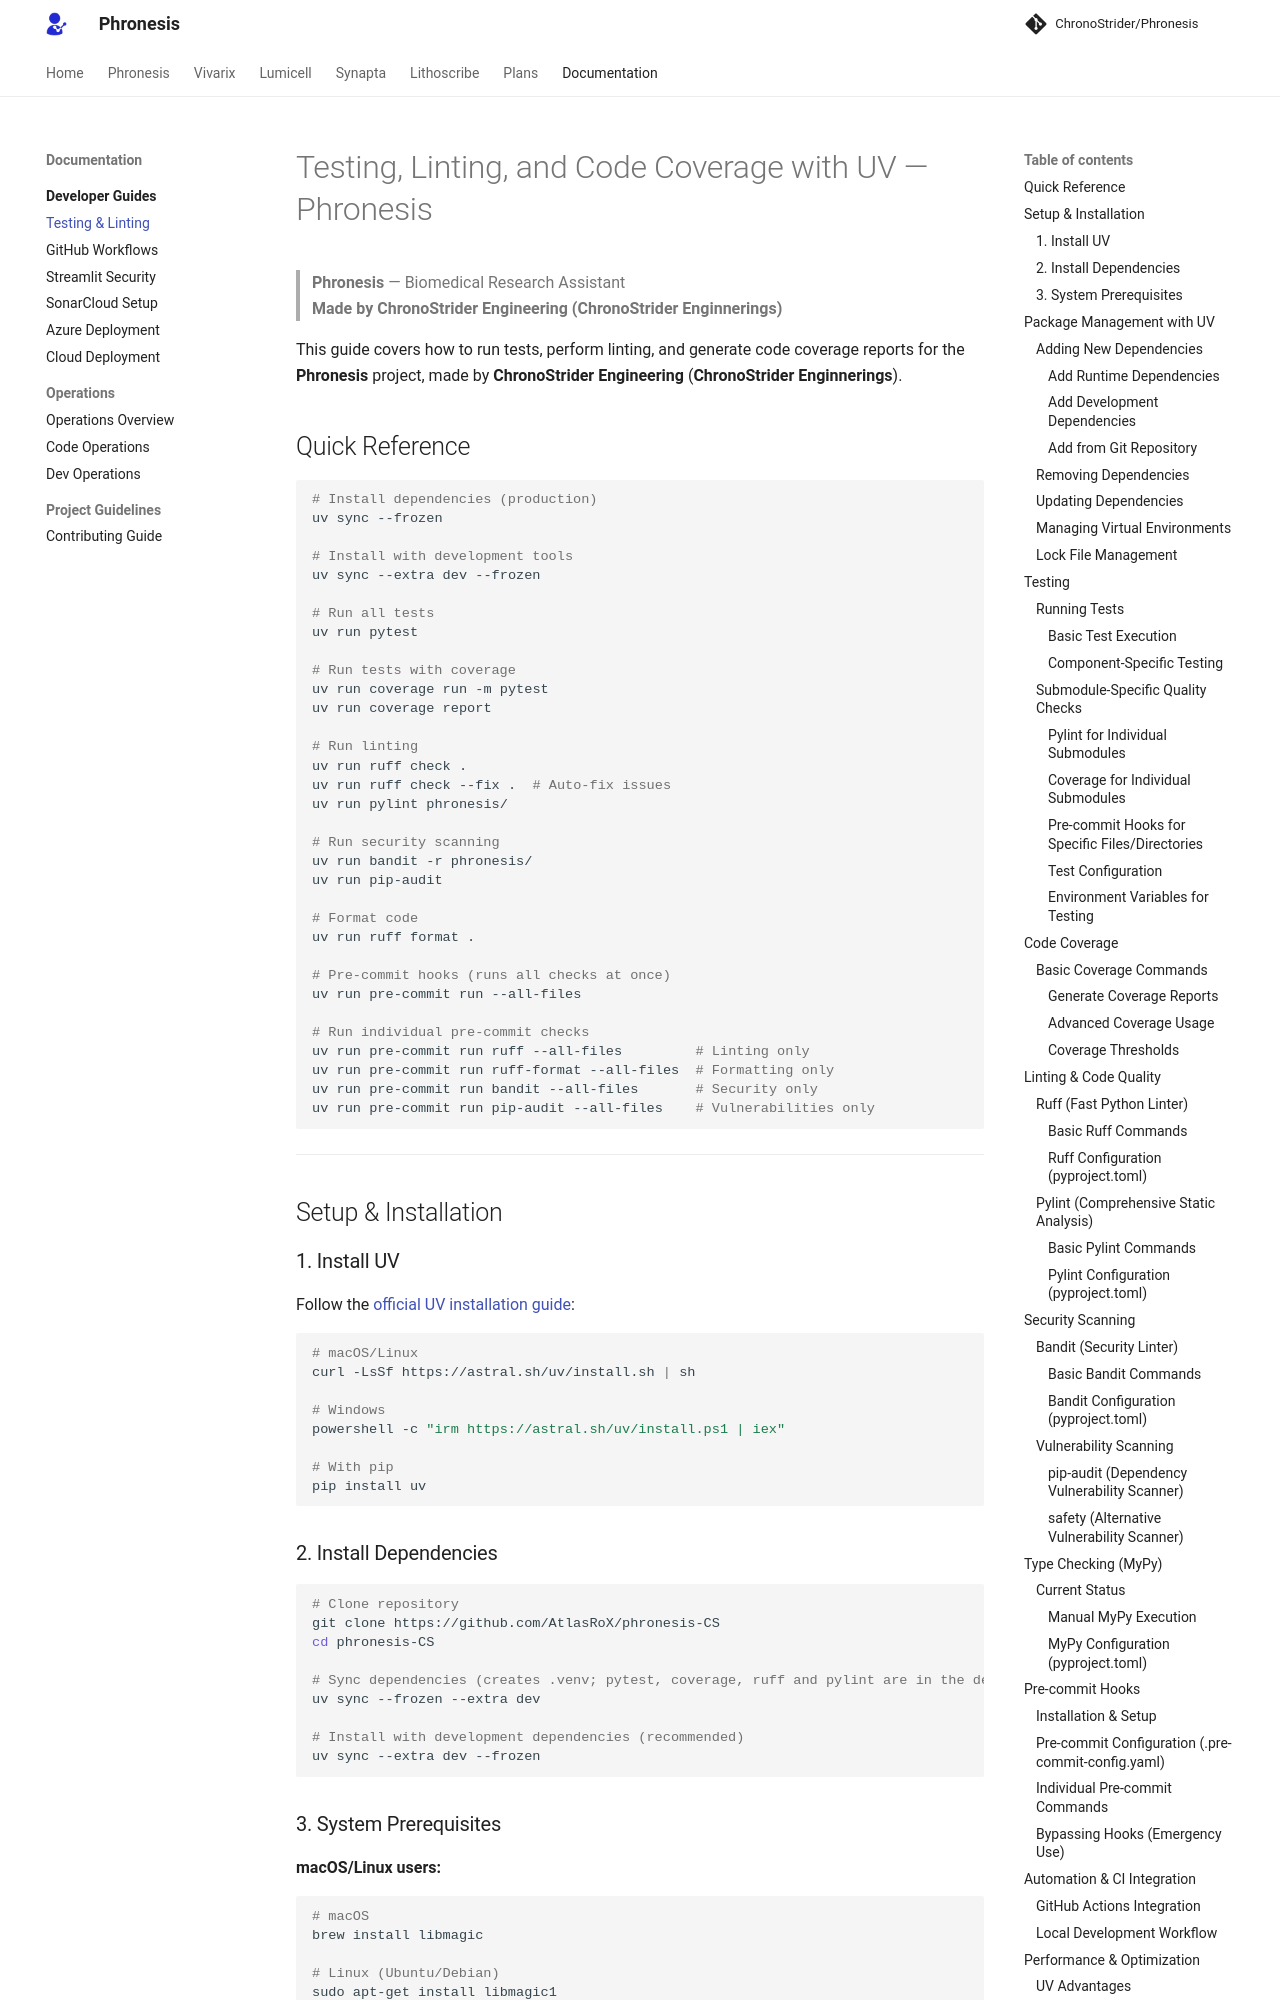

repository: AtlasRoX/phronesis-CS · page: developer/TESTING_LINTING/index.html · generator: mkdocs

# Testing, Linting, and Code Coverage with UV — Phronesis

> **Phronesis** — Biomedical Research Assistant  
> **Made by ChronoStrider Engineering (ChronoStrider Enginnerings)**

This guide covers how to run tests, perform linting, and generate code coverage reports for the **Phronesis** project, made by **ChronoStrider Engineering** (**ChronoStrider Enginnerings**).

## Quick Reference

```bash
# Install dependencies (production)
uv sync --frozen

# Install with development tools
uv sync --extra dev --frozen

# Run all tests
uv run pytest

# Run tests with coverage
uv run coverage run -m pytest
uv run coverage report

# Run linting
uv run ruff check .
uv run ruff check --fix .  # Auto-fix issues
uv run pylint phronesis/

# Run security scanning
uv run bandit -r phronesis/
uv run pip-audit

# Format code
uv run ruff format .

# Pre-commit hooks (runs all checks at once)
uv run pre-commit run --all-files

# Run individual pre-commit checks
uv run pre-commit run ruff --all-files         # Linting only
uv run pre-commit run ruff-format --all-files  # Formatting only
uv run pre-commit run bandit --all-files       # Security only
uv run pre-commit run pip-audit --all-files    # Vulnerabilities only
```

---

## Setup & Installation

### 1. Install UV

Follow the [official UV installation guide](https://docs.astral.sh/uv/getting-started/installation/):

```bash
# macOS/Linux
curl -LsSf https://astral.sh/uv/install.sh | sh

# Windows
powershell -c "irm https://astral.sh/uv/install.ps1 | iex"

# With pip
pip install uv
```

### 2. Install Dependencies

```bash
# Clone repository
git clone https://github.com/AtlasRoX/phronesis-CS
cd phronesis-CS

# Sync dependencies (creates .venv; pytest, coverage, ruff and pylint are in the dev extra)
uv sync --frozen --extra dev

# Install with development dependencies (recommended)
uv sync --extra dev --frozen
```

### 3. System Prerequisites

**macOS/Linux users:**

```bash
# macOS
brew install libmagic

# Linux (Ubuntu/Debian)
sudo apt-get install libmagic1

# Linux (RHEL/CentOS)
sudo yum install file-libs
```

**Windows users:** libmagic is bundled automatically with python-magic.

---

## Package Management with UV

### Adding New Dependencies
